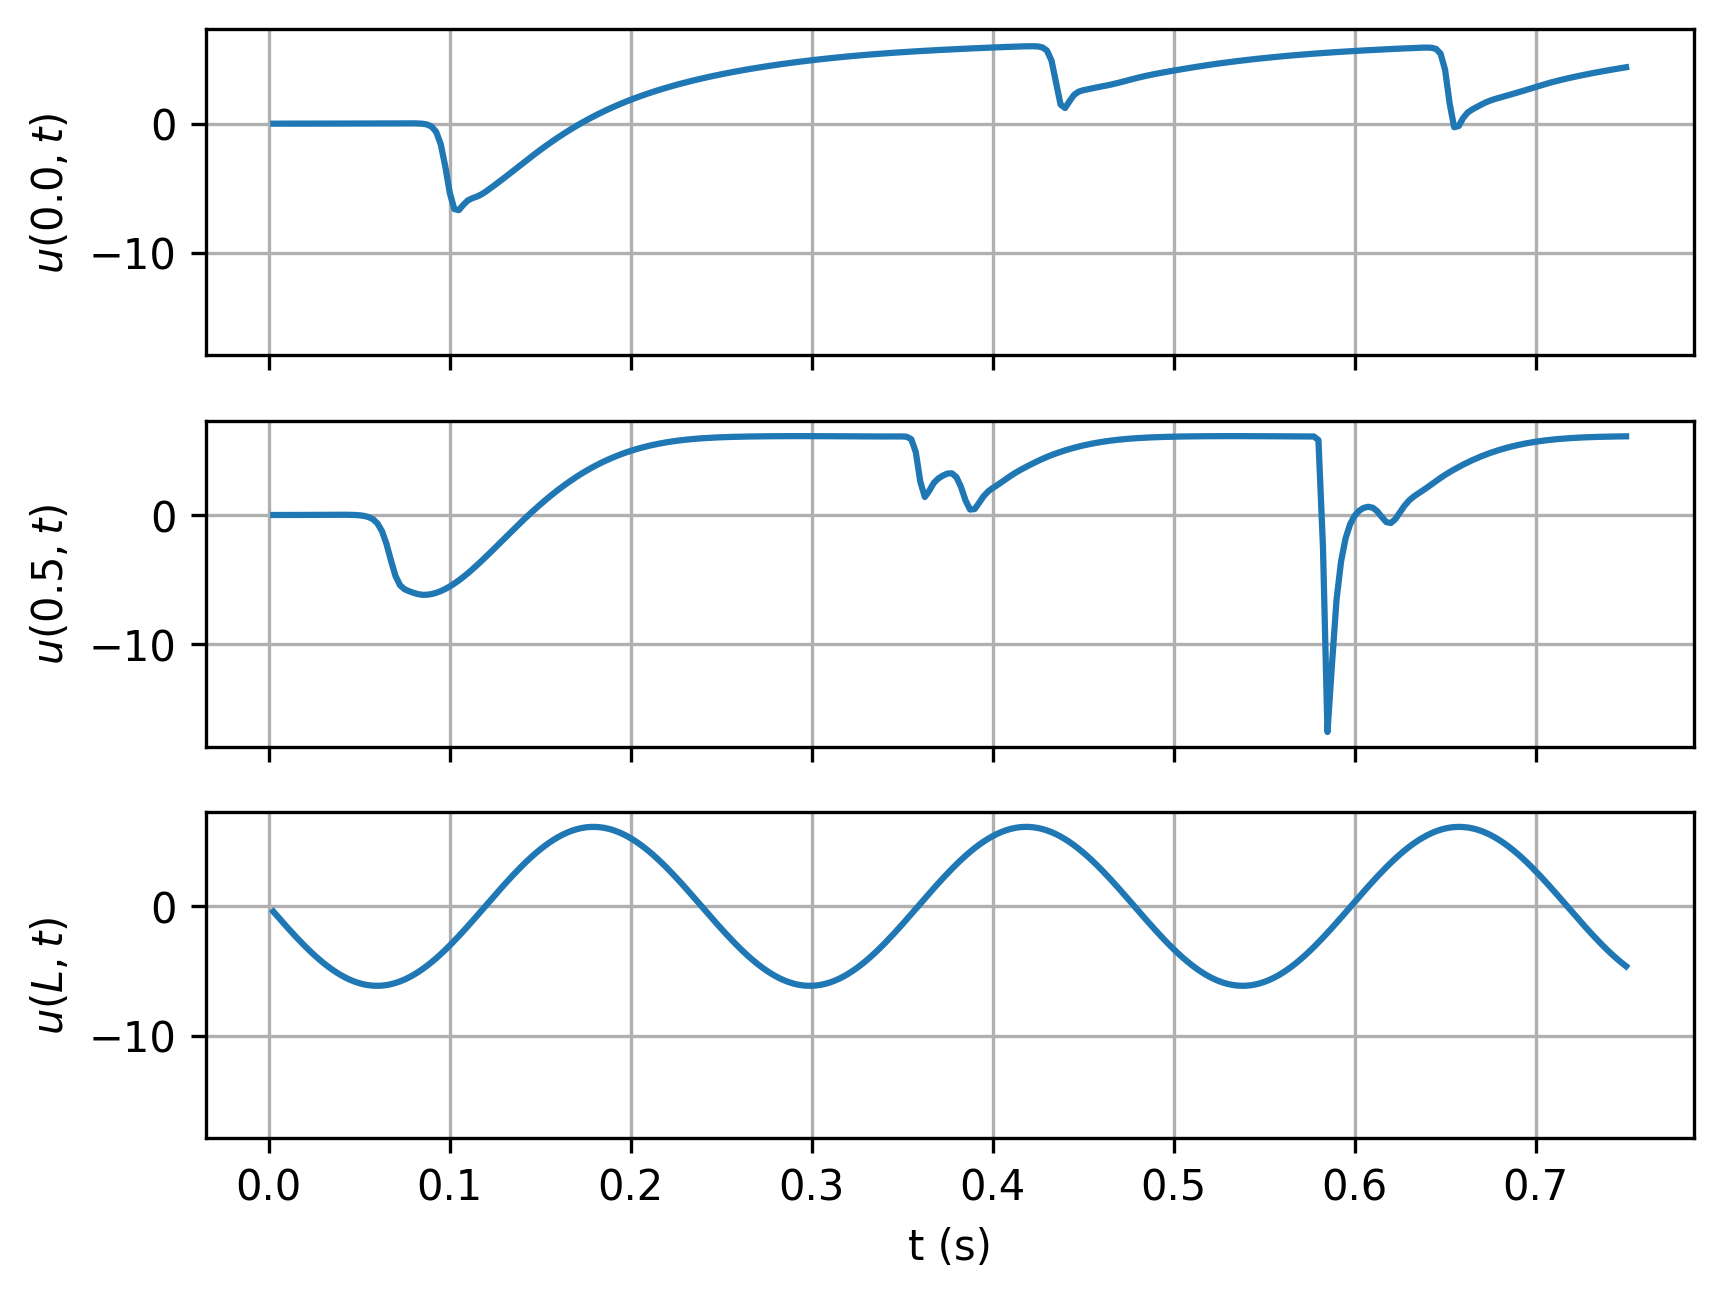

Values plotted in this chart, from the file beside it:
timesteps, 0.0, 0.5, L
0.0025, -2.3122672783996953e-06, -4.811184735786099e-05, -0.4037
0.005, -7.015353669946051e-07, 6.994920286404135e-05, -0.8056
0.0075, 1.3381910874384428e-05, 0.0004137, -1.204
0.01, 5.0522269458841025e-05, 0.001005, -1.597
0.0125, 0.000122, 0.00185, -1.984
0.015, 0.000239, 0.002947, -2.362
0.0175, 0.0004125, 0.004288, -2.729
0.02, 0.0006528, 0.005862, -3.085
0.0225, 0.0009692, 0.007649, -3.428
0.025, 0.00137, 0.009625, -3.756
0.0275, 0.001864, 0.01175, -4.067
0.03, 0.002455, 0.01397, -4.361
0.0325, 0.003149, 0.01618, -4.637
0.035, 0.00395, 0.01823, -4.892
0.0375, 0.004857, 0.01982, -5.126
0.04, 0.005872, 0.02041, -5.338
0.0425, 0.006991, 0.01905, -5.527
0.045, 0.00821, 0.01407, -5.692
0.0475, 0.009523, 0.002432, -5.833
0.05, 0.01092, -0.02131, -5.949
0.0525, 0.01239, -0.06729, -6.038
0.055, 0.01392, -0.155, -6.102
0.0575, 0.0155, -0.3228, -6.14
0.06, 0.0171, -0.6443, -6.151
0.0625, 0.0187, -1.24, -6.135
0.065, 0.02028, -2.228, -6.093
0.0675, 0.0218, -3.525, -6.025
0.07, 0.02321, -4.717, -5.931
0.0725, 0.02439, -5.437, -5.811
0.075, 0.02514, -5.746, -5.667
0.0775, 0.02492, -5.898, -5.497
0.08, 0.02251, -6.025, -5.304
0.0825, 0.01466, -6.127, -5.089
0.085, -0.00735, -6.178, -4.851
0.0875, -0.06738, -6.172, -4.592
0.09, -0.2286, -6.118, -4.314
0.0925, -0.6422, -6.023, -4.017
0.095, -1.589, -5.891, -3.702
0.0975, -3.307, -5.726, -3.372
0.1, -5.361, -5.53, -3.027
0.1025, -6.611, -5.307, -2.669
0.105, -6.695, -5.06, -2.299
0.1075, -6.28, -4.792, -1.92
0.11, -5.941, -4.506, -1.532
0.1125, -5.77, -4.204, -1.138
0.115, -5.644, -3.889, -0.7389
0.1175, -5.473, -3.563, -0.3366
0.12, -5.249, -3.228, 0.06723
0.1225, -4.998, -2.888, 0.4708
0.125, -4.738, -2.542, 0.8722
0.1275, -4.475, -2.195, 1.27
0.13, -4.206, -1.846, 1.662
0.1325, -3.933, -1.499, 2.047
0.135, -3.657, -1.153, 2.424
0.1375, -3.38, -0.8109, 2.789
0.14, -3.104, -0.4735, 3.143
0.1425, -2.831, -0.1416, 3.483
0.145, -2.561, 0.1837, 3.809
0.1475, -2.295, 0.5016, 4.117
0.15, -2.034, 0.8116, 4.408
... 240 more rows
